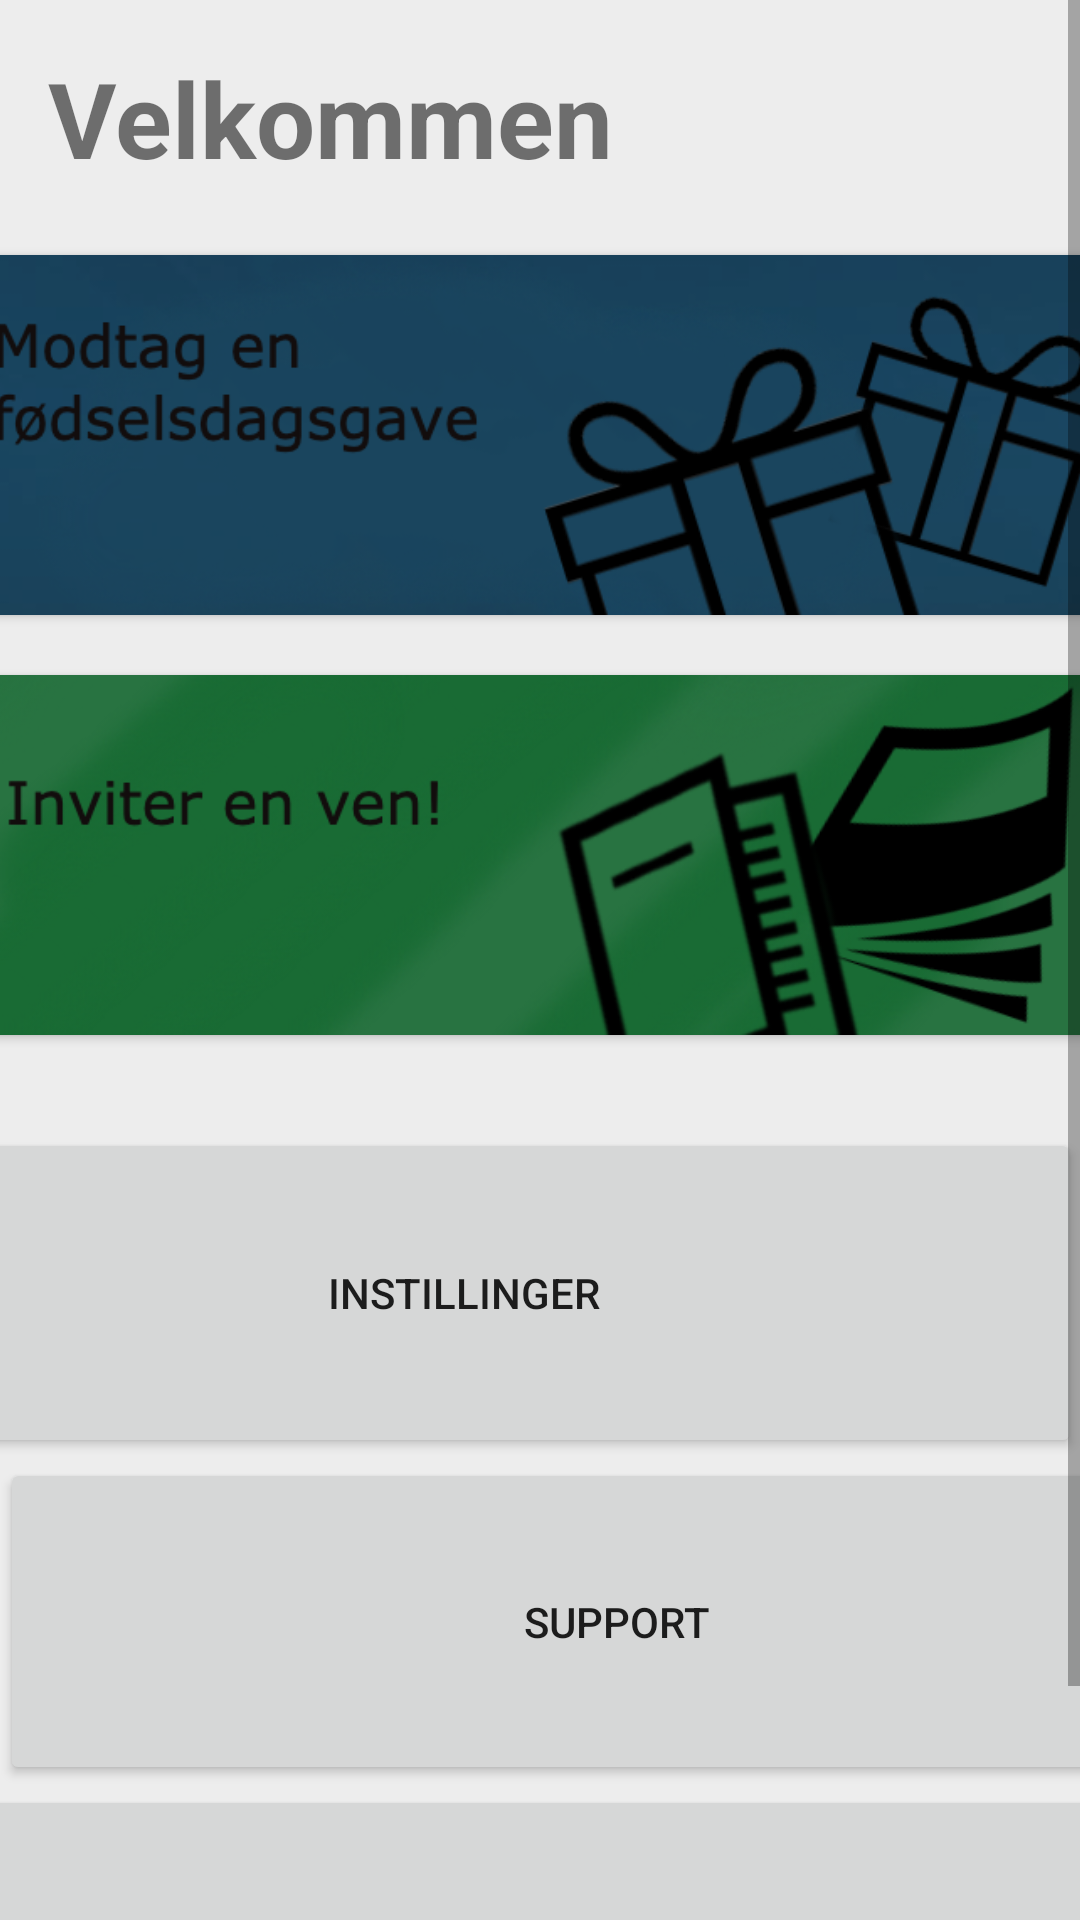

Write the Android layout XML for this screen, with the resource values it uses.
<!-- AndroidManifest.xml: application theme AppTheme -->
<!-- res/layout/fragment_profile.xml -->
<?xml version="1.0" encoding="utf-8"?>
<ScrollView
    xmlns:android="http://schemas.android.com/apk/res/android"
    xmlns:app="http://schemas.android.com/apk/res-auto"
    xmlns:tools="http://schemas.android.com/tools"
    android:layout_width="match_parent"
    android:layout_height="match_parent"
    android:background="@color/light_grey">

    <android.support.constraint.ConstraintLayout
        android:layout_width="match_parent"
        android:layout_height="match_parent">

        <Button
            android:id="@+id/profile_signOutButtom"
            android:layout_width="426dp"
            android:layout_height="134dp"
            android:layout_marginBottom="0dp"
            android:onClick="onClick"
            android:text="Log ud"
            app:layout_constraintBottom_toBottomOf="parent"
            app:layout_constraintEnd_toEndOf="parent"
            app:layout_constraintHorizontal_bias="0.533"
            app:layout_constraintStart_toStartOf="parent"
            app:layout_constraintTop_toBottomOf="@+id/profile_support" />

        <Button
            android:id="@+id/profile_support"
            android:layout_width="411dp"
            android:layout_height="109dp"
            android:text="Support"
            app:layout_constraintEnd_toEndOf="parent"
            app:layout_constraintHorizontal_bias="0.0"
            app:layout_constraintStart_toStartOf="parent"
            app:layout_constraintTop_toBottomOf="@+id/profile_instillinger" />

        <TextView
            android:id="@+id/profile_velkommenText"
            android:layout_width="200dp"
            android:layout_height="44dp"
            android:layout_marginStart="16dp"
            android:layout_marginLeft="16dp"
            android:layout_marginTop="16dp"
            android:text="Velkommen"
            android:textSize="35dp"
            android:textStyle="bold"
            app:layout_constraintStart_toStartOf="parent"
            app:layout_constraintTop_toTopOf="parent" />


        <android.support.v7.widget.CardView
            android:id="@+id/parent_layout"
            android:layout_width="388dp"
            android:layout_height="120dp"
            android:layout_marginTop="25dp"
            app:cardCornerRadius="8dp"
            app:layout_constraintEnd_toEndOf="parent"
            app:layout_constraintHorizontal_bias="0.495"
            app:layout_constraintStart_toStartOf="parent"
            app:layout_constraintTop_toBottomOf="@+id/profile_velkommenText"

            >

            <ImageView
                android:id="@+id/profile_modtagGave"
                android:layout_width="match_parent"
                android:layout_height="match_parent"
                android:scaleType="centerCrop"
                android:src="@drawable/egmontmodtaggave" />

        </android.support.v7.widget.CardView>

        <android.support.v7.widget.CardView
            android:id="@+id/parent_layout2"
            android:layout_width="388dp"
            android:layout_height="120dp"
            android:layout_marginTop="20dp"
            app:cardCornerRadius="8dp"
            app:layout_constraintEnd_toEndOf="parent"
            app:layout_constraintHorizontal_bias="0.495"
            app:layout_constraintStart_toStartOf="parent"
            app:layout_constraintTop_toBottomOf="@+id/parent_layout">

            <ImageView
                android:id="@+id/profile_modtagGave2"
                android:layout_width="match_parent"
                android:layout_height="match_parent"
                android:scaleType="centerCrop"
                android:src="@drawable/egmontinviter" />

        </android.support.v7.widget.CardView>

        <Button
            android:id="@+id/profile_instillinger"
            android:layout_width="411dp"
            android:layout_height="110dp"
            android:layout_marginTop="31dp"
            android:text="Instillinger"
            app:layout_constraintEnd_toEndOf="parent"
            app:layout_constraintHorizontal_bias="1.0"
            app:layout_constraintStart_toStartOf="parent"
            app:layout_constraintTop_toBottomOf="@+id/parent_layout2" />

    </android.support.constraint.ConstraintLayout>
</ScrollView>
<!-- resources referenced by this layout -->
<resources>
  <color name="light_grey">#EDEDED</color>
  <!-- drawable egmontinviter: png bitmap (drawable, 122375 bytes) -->
  <!-- drawable egmontmodtaggave: png bitmap (drawable, 90641 bytes) -->
  <style name="AppTheme" parent="Theme.AppCompat.Light.NoActionBar">
          <item name="colorPrimary">@color/colorPrimary</item>
          <item name="colorPrimaryDark">@color/colorPrimaryDark</item>
          <item name="colorAccent">@color/colorAccent</item>
      </style>
  <!-- not gathered from this repository: default colours our renderer supplied (Android Studio template values) -->
  <color name="colorPrimary">#FF6200EE</color>
  <color name="colorPrimaryDark">#FF3700B3</color>
  <color name="colorAccent">#FF03DAC5</color>
</resources>
